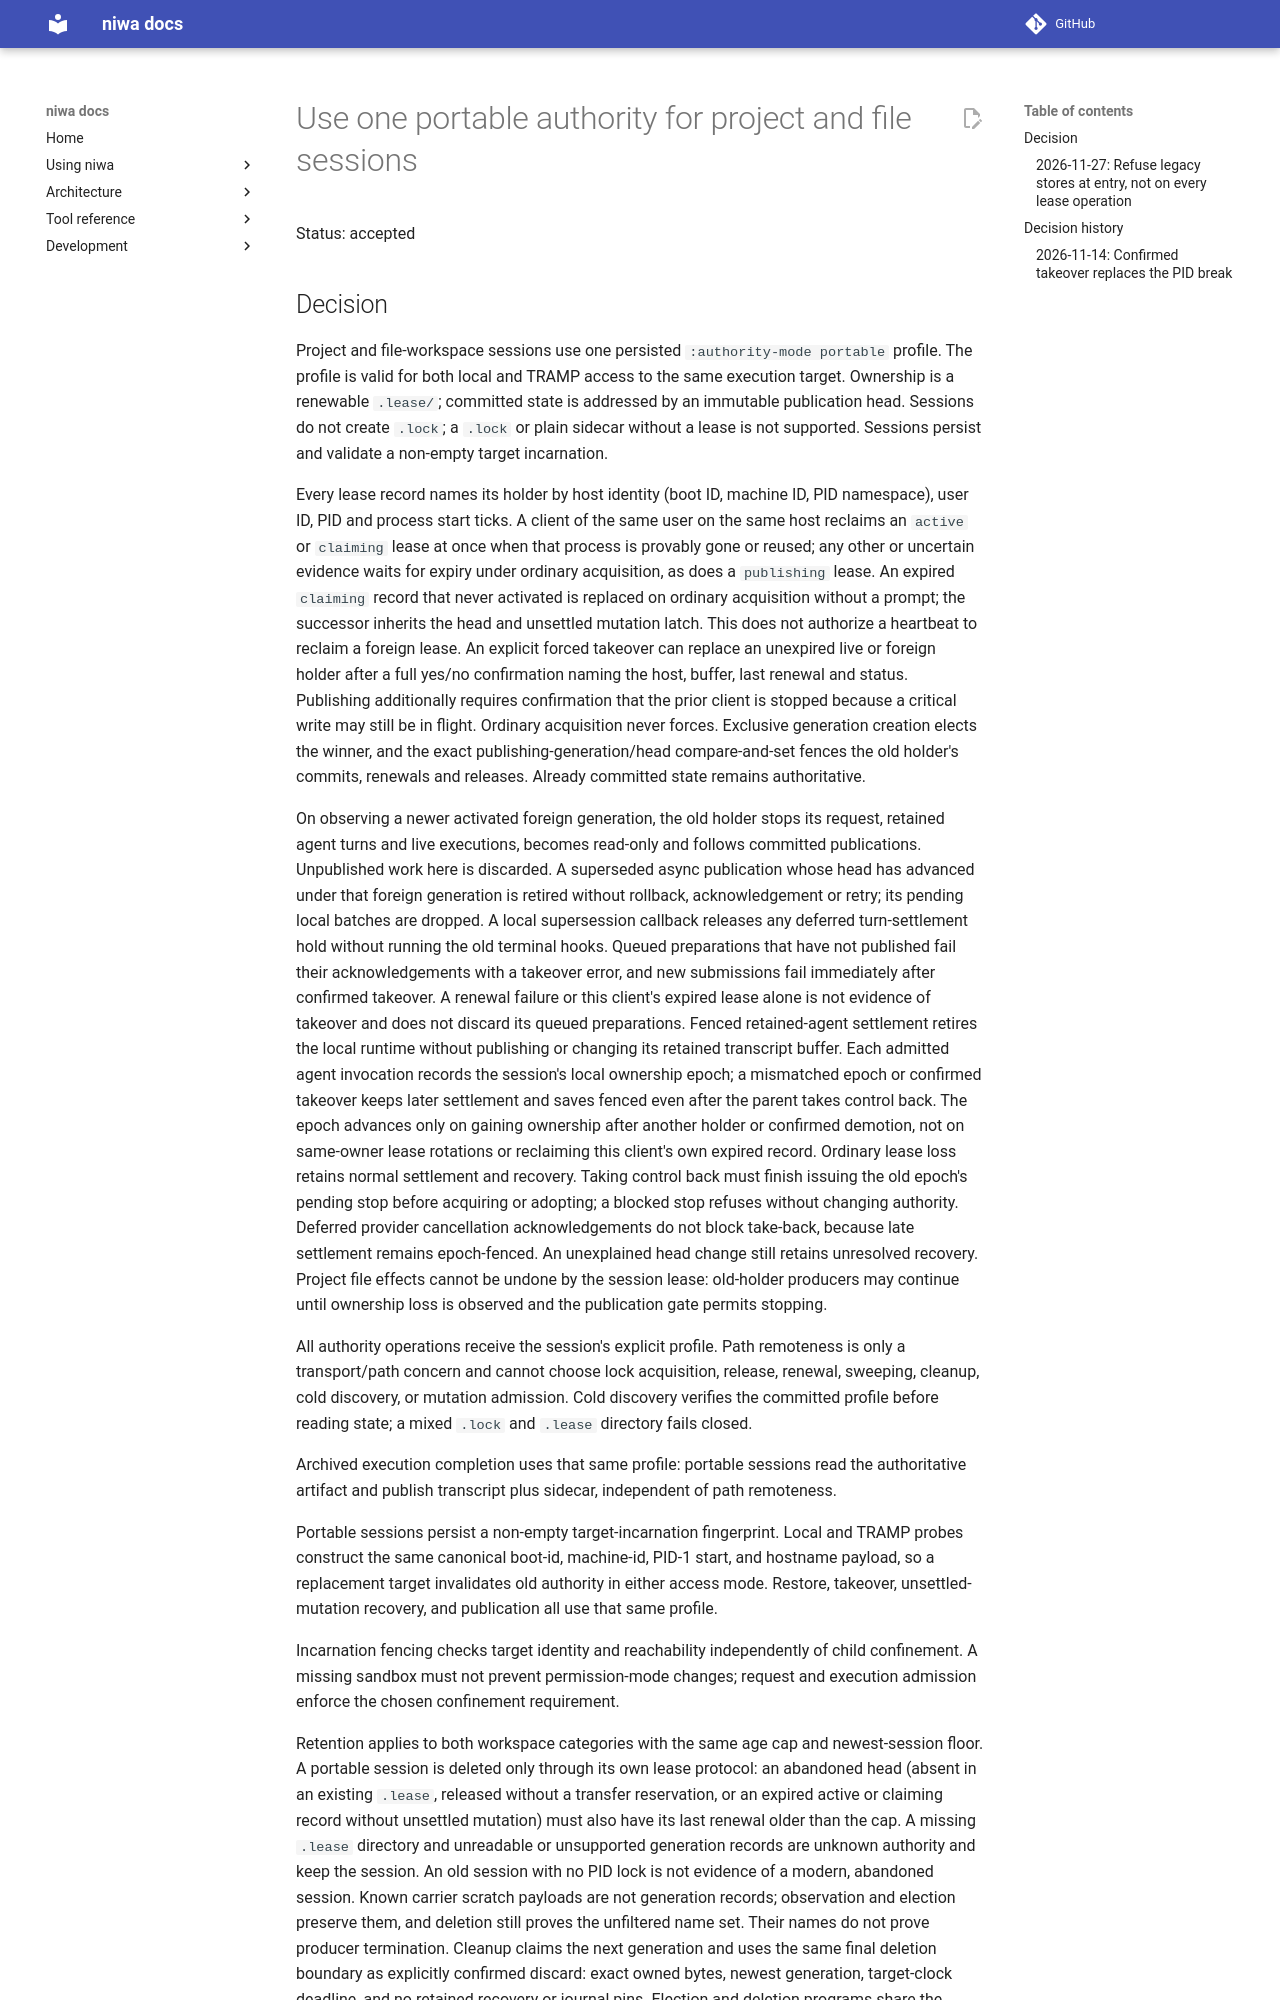

repository: FrauH0lle/niwa.el · page: adr/0100-portable-project-session-authority/index.html · generator: mkdocs

# Use one portable authority for project and file sessions

Status: accepted

## Decision

Project and file-workspace sessions use one persisted `:authority-mode portable`
profile.  The profile is valid for both local and TRAMP access
to the same execution target.  Ownership is a renewable `.lease/`; committed
state is addressed by an immutable publication head.  Sessions do not create
`.lock`; a `.lock` or plain sidecar without a lease is not supported.
Sessions persist and validate a non-empty target incarnation.

Every lease record names its holder by host identity (boot ID, machine ID,
PID namespace), user ID, PID and process start ticks.  A client of the same
user on the same host reclaims an `active` or `claiming` lease at once when
that process is provably gone or reused; any other or uncertain evidence
waits for expiry under ordinary acquisition, as does a `publishing` lease.
An expired `claiming` record that never activated is replaced on ordinary
acquisition without a prompt; the successor inherits the head and unsettled
mutation latch. This does not authorize a heartbeat to reclaim a foreign lease.
An explicit forced takeover can replace an unexpired live or foreign holder
after a full yes/no confirmation naming the host, buffer, last renewal and
status. Publishing additionally requires confirmation that the prior client is
stopped because a critical write may still be in flight. Ordinary acquisition
never forces. Exclusive generation creation elects the winner, and the exact
publishing-generation/head compare-and-set fences the old holder's commits,
renewals and releases. Already committed state remains authoritative.

On observing a newer activated foreign generation, the old holder stops its
request, retained agent turns and live executions, becomes read-only and follows
committed publications. Unpublished work here is discarded. A superseded async
publication whose head has advanced under that foreign generation is retired
without rollback, acknowledgement or retry; its pending local batches are
dropped. A local supersession callback releases any deferred turn-settlement
hold without running the old terminal hooks. Queued preparations that have not
published fail their acknowledgements
with a takeover error, and new submissions fail immediately after confirmed
takeover. A renewal failure or this client's expired lease alone is not evidence
of takeover and does not discard its queued preparations. Fenced retained-agent
settlement retires the local runtime without publishing or changing its retained
transcript buffer. Each admitted agent invocation records the session's local
ownership epoch; a mismatched epoch or confirmed takeover keeps later settlement
and saves fenced even after the parent takes control back. The epoch advances
only on gaining ownership after another holder or confirmed demotion, not on
same-owner lease rotations or reclaiming this client's own expired record.
Ordinary lease loss retains normal settlement and recovery. Taking control back
must finish issuing the old epoch's pending stop before acquiring or adopting;
a blocked stop refuses without changing authority. Deferred provider cancellation
acknowledgements do not block take-back, because late settlement remains epoch-fenced.
An unexplained head change still retains unresolved recovery. Project
file effects cannot be undone by the session lease: old-holder producers may
continue until ownership loss is observed and the publication gate permits stopping.

All authority operations receive the session's explicit profile.  Path
remoteness is only a transport/path concern and cannot choose lock acquisition,
release, renewal, sweeping, cleanup, cold discovery, or mutation admission.
Cold discovery verifies the committed profile before reading state; a mixed
`.lock` and `.lease` directory fails closed.

Archived execution completion uses that same profile: portable sessions read
the authoritative artifact and publish transcript plus sidecar, independent of
path remoteness.

Portable sessions persist a non-empty target-incarnation fingerprint.  Local
and TRAMP probes construct the same canonical boot-id, machine-id, PID-1 start,
and hostname payload, so a replacement target invalidates old authority in
either access mode.  Restore, takeover, unsettled-mutation recovery, and
publication all use that same profile.

Incarnation fencing checks target identity and reachability independently of
child confinement. A missing sandbox must not prevent permission-mode changes;
request and execution admission enforce the chosen confinement requirement.
